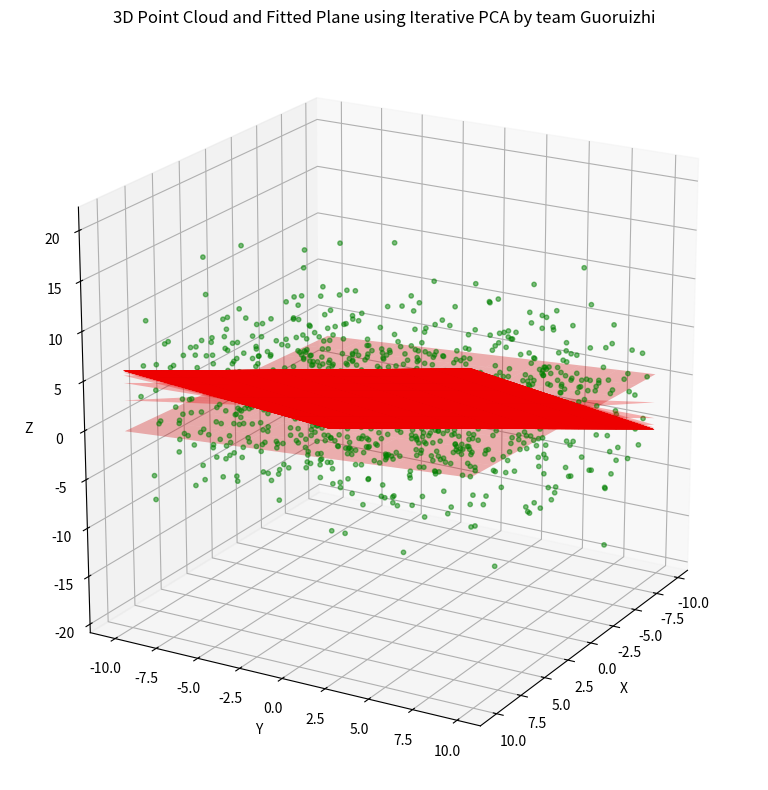

The matplotlib source for this figure:
import numpy as np  # 导入Numpy库，用于科学计算
import matplotlib.pyplot as plt  # 导入Matplotlib库，用于绘图
from mpl_toolkits.mplot3d import Axes3D  # 从mpl_toolkits.mplot3d中导入Axes3D，用于3D绘图

# 生成数据
np.random.seed(42)  # 固定随机种子，确保结果可重复
n_points = 1000  # 点的数量

# 生成在平面上的点
X = np.random.uniform(-10, 10, n_points)  # 生成1000个在-10到10范围内均匀分布的随机数，作为X坐标
Y = np.random.uniform(-10, 10, n_points)  # 生成1000个在-10到10范围内均匀分布的随机数，作为Y坐标
Z = 0.5 * X + 0.2 * Y  # 构建平面Z = 0.5X + 0.2Y

# 添加噪声
noise = np.random.normal(0, 5, n_points)  # 增加噪声的幅度 (将标准差从1增加到10)#,老师和助教如果调节scale为10 则会发现噪点变多，拟合性能变差，也就出现了我报告中另一张图的样子
Z_noise = Z + noise  # 将噪声添加到Z坐标上，使数据更接近真实世界的情况

# 合并生成的点
points = np.vstack((X, Y, Z_noise)).T  # 将X, Y, Z_noise合并成一个1000x3的矩阵，并进行转置，得到1000个点的坐标

# 数据中心化
points_centered = points - np.mean(points, axis=0)  # 对点的坐标进行中心化处理，即每个坐标减去其均值

# 迭代PCA算法
def iterative_pca(data, n_components, n_iterations=100, tolerance=1e-9):
    n_samples, n_features = data.shape  # 获取数据的样本数和特征数
    components = np.random.randn(n_components, n_features)  # 随机初始化主成分向量
    fig = plt.figure(figsize=(10, 8))  # 创建一个图形对象，设置图形大小为10x8
    ax = fig.add_subplot(111, projection='3d')  # 在图形对象中添加一个3D子图
    for iteration in range(n_iterations):  # 迭代次数
        old_components = components.copy()  # 备份当前主成分向量
        scores = np.dot(data, components.T)  # 计算数据在当前主成分上的投影
        components = np.dot(scores.T, data)  # 更新主成分向量
        components /= np.linalg.norm(components, axis=1)[:, np.newaxis]  # 对主成分向量进行归一化处理

        # 绘制每次迭代的拟合平面
        mean = np.mean(data, axis=0)  # 计算数据的均值
        normal_vector = np.cross(components[0], components[1])  # 计算前两个主成分的叉积，得到平面的法向量
        d = -mean.dot(normal_vector)  # 计算平面方程中的常数项d
        xx, yy = np.meshgrid(np.linspace(np.min(data[:, 0]), np.max(data[:, 0]), 10),  # 生成X轴的网格数据
                             np.linspace(np.min(data[:, 1]), np.max(data[:, 1]), 10))  # 生成Y轴的网格数据
        zz = (-normal_vector[0] * xx - normal_vector[1] * yy - d) * 1. / normal_vector[2]  # 计算Z轴的网格数据
        ax.plot_surface(xx, yy, zz, color='r', alpha=0.3)  # 绘制拟合平面，颜色为红色，透明度为0.3

        if np.allclose(components, old_components, atol=tolerance):  # 判断是否收敛
            break  # 如果收敛则退出迭代

    ax.scatter(data[:, 0], data[:, 1], data[:, 2], c='g', marker='o', s=10, alpha=0.5)  # 绘制中心化后的三维点云，使用绿色点，设置点的大小和透明度

    # 绘制最终拟合平面
    normal_vector = np.cross(components[0], components[1])  # 重新计算最终的法向量
    d = -mean.dot(normal_vector)  # 计算最终的常数项d
    zz = (-normal_vector[0] * xx - normal_vector[1] * yy - d) * 1. / normal_vector[2]  # 计算最终的Z轴网格数据
    ax.plot_surface(xx, yy, zz, color='g', alpha=0.5)  # 绘制最终的拟合平面，颜色为绿色，透明度为0.5

    ax.set_title('3D Point Cloud and Fitted Plane using Iterative PCA by team Guoruizhi')  # 设置图形标题
    ax.set_xlabel('X')  # 设置X轴标签
    ax.set_ylabel('Y')  # 设置Y轴标签
    ax.set_zlabel('Z')  # 设置Z轴标签
    ax.view_init(elev=20., azim=30)  # 调整视角，设置俯仰角为20度，方位角为30度
    ax.set_box_aspect([1, 1, 1])  # 设置比例尺相等

    plt.tight_layout()  # 自动调整子图间距，避免重叠
    plt.show()  # 显示图形
    return components  # 返回主成分向量

# 使用迭代PCA拟合数据
components = iterative_pca(points_centered, n_components=2)  # 调用迭代PCA函数，计算主成分
